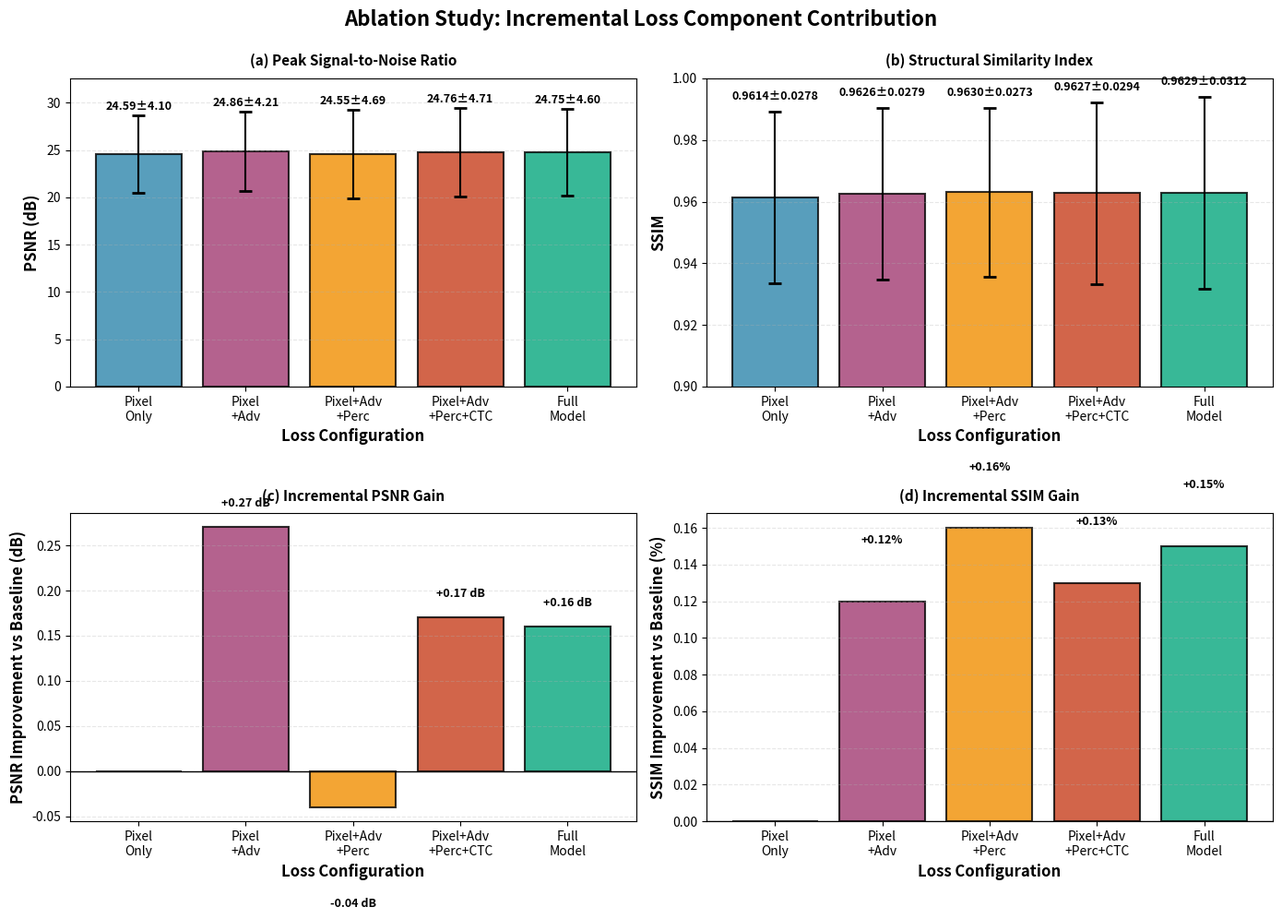
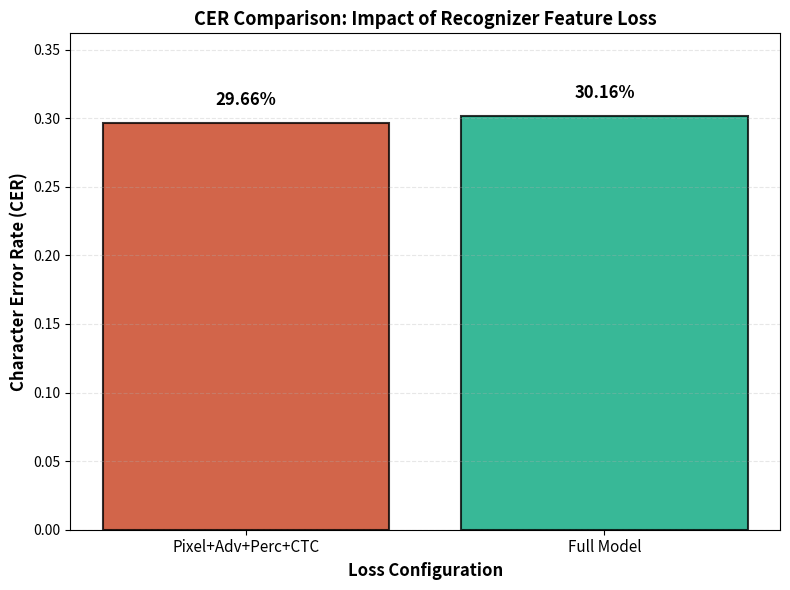

Reproduce these figures in Python, in order.
#!/usr/bin/env python3
"""
Generate publication-quality ablation study visualization
"""

import matplotlib.pyplot as plt
import numpy as np
import pandas as pd
from pathlib import Path

# Ablation results (extracted from training logs)
ablation_data = {
    '01_PIXEL_ONLY': {
        'psnr': 24.59,
        'psnr_std': 4.10,
        'ssim': 0.9614,
        'ssim_std': 0.0278,
        'cer': 1.0000,  # CER disabled (no recognizer)
        'components': ['Pixel (L1)']
    },
    '02_PIXEL+ADV': {
        'psnr': 24.86,
        'psnr_std': 4.21,
        'ssim': 0.9626,
        'ssim_std': 0.0279,
        'cer': 1.0000,  # CER disabled
        'components': ['Pixel (L1)', 'Adversarial']
    },
    '03_PIXEL+ADV+PERC': {
        'psnr': 24.55,
        'psnr_std': 4.69,
        'ssim': 0.9630,
        'ssim_std': 0.0273,
        'cer': 1.0000,  # CER disabled
        'components': ['Pixel (L1)', 'Adversarial', 'Perceptual']
    },
    '04_PIXEL+ADV+PERC+CTC': {
        'psnr': 24.76,
        'psnr_std': 4.71,
        'ssim': 0.9627,
        'ssim_std': 0.0294,
        'cer': 0.2966,  # CER enabled
        'components': ['Pixel (L1)', 'Adversarial', 'Perceptual', 'CTC']
    },
    '05_FULL': {
        'psnr': 24.75,
        'psnr_std': 4.60,
        'ssim': 0.9629,
        'ssim_std': 0.0312,
        'cer': 0.3016,  # CER enabled
        'components': ['Pixel (L1)', 'Adversarial', 'Perceptual', 'CTC', 'RecFeat']
    }
}

# Create output directory
output_dir = Path('visualization/ablation_study')
output_dir.mkdir(parents=True, exist_ok=True)

# Prepare data for plotting
exp_names = ['Pixel\nOnly', 'Pixel\n+Adv', 'Pixel+Adv\n+Perc', 'Pixel+Adv\n+Perc+CTC', 'Full\nModel']
psnr_values = [ablation_data[k]['psnr'] for k in ablation_data.keys()]
psnr_stds = [ablation_data[k]['psnr_std'] for k in ablation_data.keys()]
ssim_values = [ablation_data[k]['ssim'] for k in ablation_data.keys()]
ssim_stds = [ablation_data[k]['ssim_std'] for k in ablation_data.keys()]
cer_values = [ablation_data[k]['cer'] for k in ablation_data.keys()]

# Calculate improvements
psnr_improvements = [0] + [psnr_values[i] - psnr_values[0] for i in range(1, len(psnr_values))]
ssim_improvements = [0] + [(ssim_values[i] - ssim_values[0]) * 100 for i in range(1, len(ssim_values))]

# 1. Create multi-panel comparison figure
fig, axes = plt.subplots(2, 2, figsize=(14, 10))
fig.suptitle('Ablation Study: Incremental Loss Component Contribution', 
             fontsize=16, fontweight='bold', y=0.995)

# Panel A: PSNR comparison
ax = axes[0, 0]
x = np.arange(len(exp_names))
bars = ax.bar(x, psnr_values, color=['#2E86AB', '#A23B72', '#F18F01', '#C73E1D', '#06A77D'], 
              alpha=0.8, edgecolor='black', linewidth=1.5)
ax.errorbar(x, psnr_values, yerr=psnr_stds, fmt='none', color='black', 
            capsize=5, capthick=2, linewidth=1.5)

# Add value labels on bars
for i, (bar, val, std) in enumerate(zip(bars, psnr_values, psnr_stds)):
    height = bar.get_height()
    ax.text(bar.get_x() + bar.get_width()/2., height + std + 0.3,
            f'{val:.2f}±{std:.2f}',
            ha='center', va='bottom', fontsize=9, fontweight='bold')

ax.set_ylabel('PSNR (dB)', fontsize=12, fontweight='bold')
ax.set_xlabel('Loss Configuration', fontsize=12, fontweight='bold')
ax.set_xticks(x)
ax.set_xticklabels(exp_names, fontsize=10)
ax.set_ylim([0, max(psnr_values) + max(psnr_stds) + 3])
ax.grid(axis='y', alpha=0.3, linestyle='--')
ax.set_title('(a) Peak Signal-to-Noise Ratio', fontsize=11, fontweight='bold', pad=10)

# Panel B: SSIM comparison
ax = axes[0, 1]
bars = ax.bar(x, ssim_values, color=['#2E86AB', '#A23B72', '#F18F01', '#C73E1D', '#06A77D'], 
              alpha=0.8, edgecolor='black', linewidth=1.5)
ax.errorbar(x, ssim_values, yerr=ssim_stds, fmt='none', color='black', 
            capsize=5, capthick=2, linewidth=1.5)

for i, (bar, val, std) in enumerate(zip(bars, ssim_values, ssim_stds)):
    height = bar.get_height()
    ax.text(bar.get_x() + bar.get_width()/2., height + std + 0.003,
            f'{val:.4f}±{std:.4f}',
            ha='center', va='bottom', fontsize=9, fontweight='bold')

ax.set_ylabel('SSIM', fontsize=12, fontweight='bold')
ax.set_xlabel('Loss Configuration', fontsize=12, fontweight='bold')
ax.set_xticks(x)
ax.set_xticklabels(exp_names, fontsize=10)
ax.set_ylim([0.90, 1.0])
ax.grid(axis='y', alpha=0.3, linestyle='--')
ax.set_title('(b) Structural Similarity Index', fontsize=11, fontweight='bold', pad=10)

# Panel C: PSNR incremental improvement
ax = axes[1, 0]
colors_improvement = ['gray', '#A23B72', '#F18F01', '#C73E1D', '#06A77D']
bars = ax.bar(x, psnr_improvements, color=colors_improvement, 
              alpha=0.8, edgecolor='black', linewidth=1.5)

for i, (bar, val) in enumerate(zip(bars, psnr_improvements)):
    if val != 0:
        height = bar.get_height()
        ax.text(bar.get_x() + bar.get_width()/2., height + 0.02 if height > 0 else height - 0.1,
                f'{val:+.2f} dB',
                ha='center', va='bottom' if height > 0 else 'top', 
                fontsize=9, fontweight='bold')

ax.axhline(y=0, color='black', linestyle='-', linewidth=1)
ax.set_ylabel('PSNR Improvement vs Baseline (dB)', fontsize=12, fontweight='bold')
ax.set_xlabel('Loss Configuration', fontsize=12, fontweight='bold')
ax.set_xticks(x)
ax.set_xticklabels(exp_names, fontsize=10)
ax.grid(axis='y', alpha=0.3, linestyle='--')
ax.set_title('(c) Incremental PSNR Gain', fontsize=11, fontweight='bold', pad=10)

# Panel D: SSIM incremental improvement (in percentage)
ax = axes[1, 1]
bars = ax.bar(x, ssim_improvements, color=colors_improvement, 
              alpha=0.8, edgecolor='black', linewidth=1.5)

for i, (bar, val) in enumerate(zip(bars, ssim_improvements)):
    if val != 0:
        height = bar.get_height()
        ax.text(bar.get_x() + bar.get_width()/2., height + 0.03 if height > 0 else height - 0.05,
                f'{val:+.2f}%',
                ha='center', va='bottom' if height > 0 else 'top', 
                fontsize=9, fontweight='bold')

ax.axhline(y=0, color='black', linestyle='-', linewidth=1)
ax.set_ylabel('SSIM Improvement vs Baseline (%)', fontsize=12, fontweight='bold')
ax.set_xlabel('Loss Configuration', fontsize=12, fontweight='bold')
ax.set_xticks(x)
ax.set_xticklabels(exp_names, fontsize=10)
ax.grid(axis='y', alpha=0.3, linestyle='--')
ax.set_title('(d) Incremental SSIM Gain', fontsize=11, fontweight='bold', pad=10)

plt.tight_layout()
plt.savefig(output_dir / 'ablation_comparison_4panel.pdf', 
            dpi=300, bbox_inches='tight', format='pdf')
plt.savefig(output_dir / 'ablation_comparison_4panel.png', 
            dpi=300, bbox_inches='tight', format='png')
plt.close()

print(f"✅ 4-panel ablation comparison saved")

# 2. Create LaTeX table
latex_table = r"""\begin{table*}[t]
\centering
\caption{Studi Ablasi: Kontribusi Inkremental Komponen Fungsi Loss terhadap Performa Restorasi}
\label{tab:ablation_study}
\begin{tabular}{l|cccc|cc|cc}
\hline
\multirow{2}{*}{\textbf{Konfigurasi}} & \multicolumn{4}{c|}{\textbf{Komponen Loss}} & \multicolumn{2}{c|}{\textbf{Metrik Kualitas}} & \multicolumn{2}{c}{\textbf{Metrik HTR}} \\
\cline{2-9}
& Pixel & Adv & Perc & CTC & PSNR (dB) $\uparrow$ & SSIM $\uparrow$ & CER $\downarrow$ & $\Delta$CER \\
\hline
"""

# Add data rows
for i, (exp_id, data) in enumerate(ablation_data.items()):
    components = data['components']
    row = f"({i+1}) {exp_id.replace('_', ' ')}"
    
    # Check marks for components
    marks = []
    marks.append('✓' if 'Pixel (L1)' in components else '—')
    marks.append('✓' if 'Adversarial' in components else '—')
    marks.append('✓' if 'Perceptual' in components else '—')
    marks.append('✓' if 'CTC' in components else '—')
    
    # Metrics
    psnr_str = f"{data['psnr']:.2f} $\\pm$ {data['psnr_std']:.2f}"
    ssim_str = f"{data['ssim']:.4f} $\\pm$ {data['ssim_std']:.4f}"
    
    if data['cer'] < 1.0:
        cer_str = f"{data['cer']:.2%}"
        delta_cer = f"{(data['cer'] - ablation_data['04_PIXEL+ADV+PERC+CTC']['cer']):.2%}" if i > 3 else "—"
    else:
        cer_str = "N/A"
        delta_cer = "—"
    
    latex_table += f"{row} & {marks[0]} & {marks[1]} & {marks[2]} & {marks[3]} & {psnr_str} & {ssim_str} & {cer_str} & {delta_cer} \\\\\n"

latex_table += r"""\hline
\end{tabular}
\begin{tablenotes}
\small
\item \textbf{Catatan:} Semua eksperimen dilatih selama 15 epoch dengan dataset yang sama (3317 sampel train, 710 sampel validasi). 
\item Konfigurasi (1)-(3) dilatih tanpa recognizer ($\mathcal{L}_{CTC}=0$), sehingga CER tidak tersedia.
\item Konfigurasi (4) menambahkan CTC loss untuk pengenalan karakter. 
\item Konfigurasi (5) adalah model lengkap dengan recognizer feature loss ($\mathcal{L}_{RecFeat}$).
\item $\uparrow$ menunjukkan semakin tinggi semakin baik, $\downarrow$ menunjukkan semakin rendah semakin baik.
\end{tablenotes}
\end{table*}
"""

# Save LaTeX table
with open(output_dir / 'ablation_table.tex', 'w') as f:
    f.write(latex_table)

print(f"✅ LaTeX ablation table saved")

# 3. Create summary statistics table
summary_df = pd.DataFrame({
    'Experiment': [k.replace('_', ' ') for k in ablation_data.keys()],
    'PSNR (dB)': [f"{ablation_data[k]['psnr']:.2f} ± {ablation_data[k]['psnr_std']:.2f}" for k in ablation_data.keys()],
    'SSIM': [f"{ablation_data[k]['ssim']:.4f} ± {ablation_data[k]['ssim_std']:.4f}" for k in ablation_data.keys()],
    'CER': [f"{ablation_data[k]['cer']:.2%}" if ablation_data[k]['cer'] < 1.0 else "N/A" for k in ablation_data.keys()],
    'Components': [' + '.join(ablation_data[k]['components']) for k in ablation_data.keys()]
})

summary_df.to_csv(output_dir / 'ablation_summary.csv', index=False)
print(f"✅ CSV summary saved")

# Print summary to console
print("\n" + "="*80)
print("ABLATION STUDY RESULTS SUMMARY")
print("="*80)
print(summary_df.to_string(index=False))
print("="*80)

# 4. Create CER comparison (for experiments 4 and 5 only)
fig, ax = plt.subplots(1, 1, figsize=(8, 6))
cer_exp_names = ['Pixel+Adv+Perc+CTC', 'Full Model']
cer_exp_values = [ablation_data['04_PIXEL+ADV+PERC+CTC']['cer'], 
                  ablation_data['05_FULL']['cer']]

x = np.arange(len(cer_exp_names))
bars = ax.bar(x, cer_exp_values, color=['#C73E1D', '#06A77D'], 
              alpha=0.8, edgecolor='black', linewidth=1.5)

for bar, val in zip(bars, cer_exp_values):
    height = bar.get_height()
    ax.text(bar.get_x() + bar.get_width()/2., height + 0.01,
            f'{val:.2%}',
            ha='center', va='bottom', fontsize=12, fontweight='bold')

ax.set_ylabel('Character Error Rate (CER)', fontsize=12, fontweight='bold')
ax.set_xlabel('Loss Configuration', fontsize=12, fontweight='bold')
ax.set_xticks(x)
ax.set_xticklabels(cer_exp_names, fontsize=11)
ax.set_ylim([0, max(cer_exp_values) * 1.2])
ax.grid(axis='y', alpha=0.3, linestyle='--')
ax.set_title('CER Comparison: Impact of Recognizer Feature Loss', 
             fontsize=13, fontweight='bold')

plt.tight_layout()
plt.savefig(output_dir / 'ablation_cer_comparison.pdf', 
            dpi=300, bbox_inches='tight', format='pdf')
plt.savefig(output_dir / 'ablation_cer_comparison.png', 
            dpi=300, bbox_inches='tight', format='png')
plt.close()

print(f"✅ CER comparison figure saved")

print(f"\n📁 All ablation study visualizations saved to: {output_dir}")
print(f"   - ablation_comparison_4panel.pdf (main figure)")
print(f"   - ablation_table.tex (LaTeX table)")
print(f"   - ablation_summary.csv (raw data)")
print(f"   - ablation_cer_comparison.pdf (CER analysis)")
